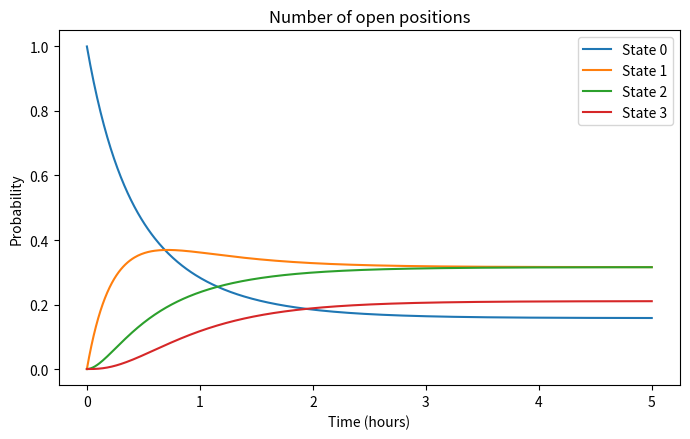
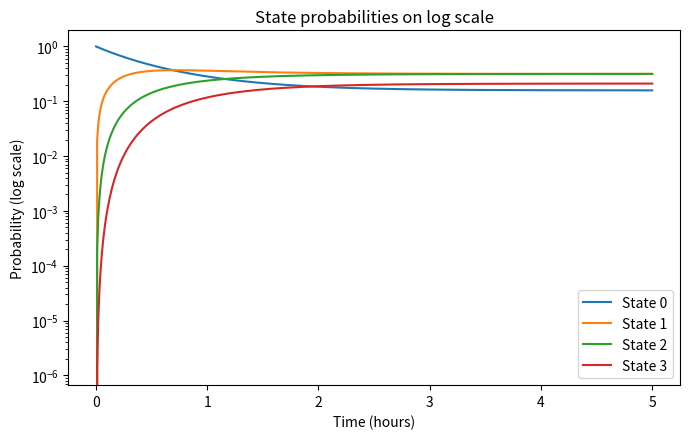
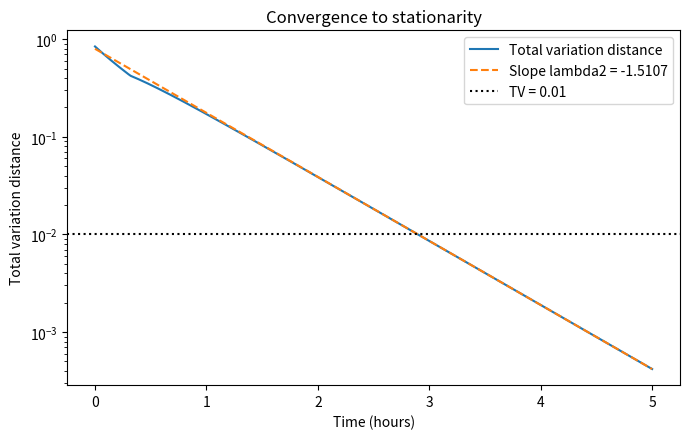

Here is the Python script that generated these plots, in order:
import numpy as np
import matplotlib.pyplot as plt
from scipy.linalg import expm
from scipy.optimize import brentq

Q = np.array([
    [-2, 2, 0, 0],
    [1, -3, 2, 0],
    [0, 2, -4, 2],
    [0, 0, 3, -3]
], dtype=float)

pi = np.array([3, 6, 6, 4], dtype=float) / 19
initial = np.array([1, 0, 0, 0], dtype=float)

eigenvalues = np.sort(np.linalg.eigvals(Q).real)[::-1]
lambda2 = eigenvalues[1]

t = np.linspace(0, 5, 500)
probabilities = np.array([initial @ expm(s * Q) for s in t])

tv = 0.5 * np.abs(probabilities - pi).sum(axis=1)

def variation(s):
    return 0.5 * np.abs(initial @ expm(s * Q) - pi).sum()

time_001 = brentq(lambda s: variation(s) - 0.01, 0, 5)
spectral_time = np.log(100) / abs(lambda2)

print('Stationary distribution:', pi)
print('Second eigenvalue:', lambda2)
print('Time to TV = 0.01 (hours):', time_001)
print('ln(100)/|lambda2| (hours):', spectral_time)

plt.figure(figsize=(7, 4.5))

for i in range(4):
    plt.plot(t, probabilities[:, i], label=f'State {i}')

plt.xlabel('Time (hours)')
plt.ylabel('Probability')
plt.title('Number of open positions')
plt.legend()
plt.tight_layout()
plt.savefig('4100_9_3_states.png', dpi=180)
plt.show()

plt.figure(figsize=(7, 4.5))

for i in range(4):
    plt.semilogy(t, probabilities[:, i], label=f'State {i}')

plt.xlabel('Time (hours)')
plt.ylabel('Probability (log scale)')
plt.title('State probabilities on log scale')
plt.legend()
plt.tight_layout()
plt.savefig('4100_9_3_states_log.png', dpi=180)
plt.show()

reference = tv[-1] * np.exp(lambda2 * (t - t[-1]))

plt.figure(figsize=(7, 4.5))
plt.semilogy(t, tv, label='Total variation distance')
plt.semilogy(t, reference, '--',
             label=f'Slope lambda2 = {lambda2:.4f}')
plt.axhline(0.01, linestyle=':', color='black',
            label='TV = 0.01')

plt.xlabel('Time (hours)')
plt.ylabel('Total variation distance')
plt.title('Convergence to stationarity')
plt.legend()
plt.tight_layout()
plt.savefig('4100_9_3_tv.png', dpi=180)
plt.show()
